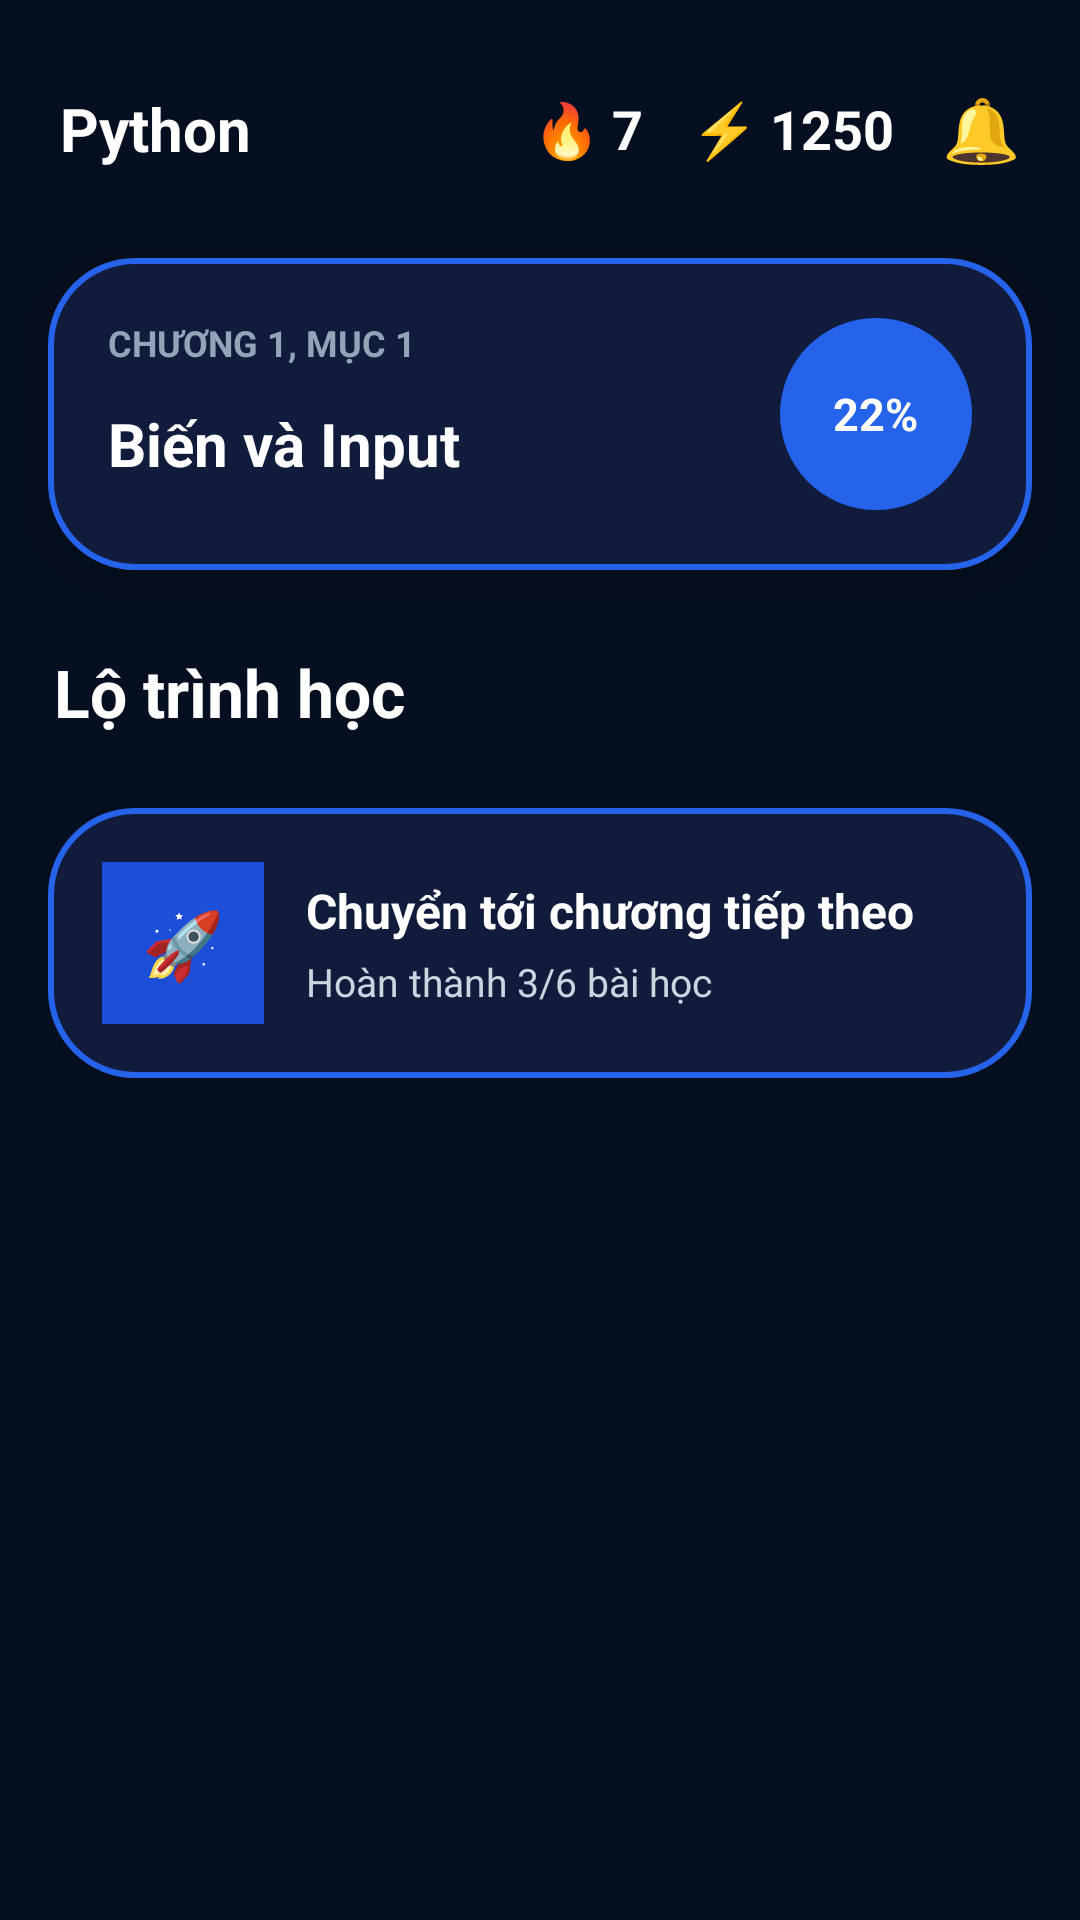

Android layout source for this screen:
<!-- AndroidManifest.xml: application theme Theme.Democode3 -->
<!-- res/layout/fragment_home.xml -->
<?xml version="1.0" encoding="utf-8"?>
<ScrollView
    xmlns:android="http://schemas.android.com/apk/res/android"
    android:layout_width="match_parent"
    android:layout_height="match_parent"
    android:background="@color/dark_bg"
    android:fillViewport="true">

    <LinearLayout
        android:layout_width="match_parent"
        android:layout_height="wrap_content"
        android:orientation="vertical"
        android:paddingBottom="120dp">

        
        
        

        <LinearLayout
            android:layout_width="match_parent"
            android:layout_height="86dp"
            android:orientation="horizontal"
            android:gravity="center_vertical"
            android:paddingHorizontal="20dp">

            

            <TextView
                android:id="@+id/txtLanguage"
                android:layout_width="wrap_content"
                android:layout_height="wrap_content"
                android:text="Python"
                android:textColor="@android:color/white"
                android:textStyle="bold"
                android:textSize="20sp"/>

            

            <View
                android:layout_width="0dp"
                android:layout_height="1dp"
                android:layout_weight="1"/>

            

            <LinearLayout
                android:layout_width="wrap_content"
                android:layout_height="wrap_content"
                android:orientation="horizontal"
                android:layout_marginEnd="16dp">

                <TextView
                    android:layout_width="wrap_content"
                    android:layout_height="wrap_content"
                    android:text="🔥"
                    android:textSize="18sp"/>

                <TextView
                    android:id="@+id/txtStreak"
                    android:layout_width="wrap_content"
                    android:layout_height="wrap_content"
                    android:text="7"
                    android:textColor="@android:color/white"
                    android:textStyle="bold"
                    android:textSize="18sp"
                    android:layout_marginStart="4dp"/>
            </LinearLayout>

            

            <LinearLayout
                android:layout_width="wrap_content"
                android:layout_height="wrap_content"
                android:orientation="horizontal"
                android:layout_marginEnd="16dp">

                <TextView
                    android:layout_width="wrap_content"
                    android:layout_height="wrap_content"
                    android:text="⚡"
                    android:textSize="18sp"/>

                <TextView
                    android:id="@+id/txtXp"
                    android:layout_width="wrap_content"
                    android:layout_height="wrap_content"
                    android:text="1250"
                    android:textColor="@android:color/white"
                    android:textStyle="bold"
                    android:textSize="18sp"
                    android:layout_marginStart="4dp"/>
            </LinearLayout>

            

            <TextView
                android:layout_width="wrap_content"
                android:layout_height="wrap_content"
                android:text="🔔"
                android:textSize="21sp"/>
        </LinearLayout>

        
        
        

        <LinearLayout
            android:layout_width="match_parent"
            android:layout_height="wrap_content"
            android:orientation="horizontal"
            android:layout_marginHorizontal="16dp"
            android:padding="20dp"
            android:background="@drawable/bg_current_lesson"
            android:elevation="10dp">

            

            <LinearLayout
                android:layout_width="0dp"
                android:layout_height="wrap_content"
                android:layout_weight="1"
                android:orientation="vertical">

                <TextView
                    android:layout_width="wrap_content"
                    android:layout_height="wrap_content"
                    android:text="CHƯƠNG 1, MỤC 1"
                    android:textColor="#94A3B8"
                    android:textStyle="bold"
                    android:textSize="12sp"/>

                <TextView
                    android:id="@+id/txtChapter"
                    android:layout_width="wrap_content"
                    android:layout_height="wrap_content"
                    android:text="Biến và Input"
                    android:textColor="@android:color/white"
                    android:textStyle="bold"
                    android:textSize="20sp"
                    android:layout_marginTop="12dp"/>
            </LinearLayout>

            

            <LinearLayout
                android:layout_width="64dp"
                android:layout_height="64dp"
                android:gravity="center"
                android:background="@drawable/bg_lesson_progress">

                <TextView
                    android:id="@+id/txtProgress"
                    android:layout_width="wrap_content"
                    android:layout_height="wrap_content"
                    android:text="22%"
                    android:textColor="@android:color/white"
                    android:textStyle="bold"
                    android:textSize="15sp"/>
            </LinearLayout>

        </LinearLayout>

        
        
        

        <TextView
            android:layout_width="wrap_content"
            android:layout_height="wrap_content"
            android:text="Lộ trình học"
            android:textColor="@android:color/white"
            android:textStyle="bold"
            android:textSize="22sp"
            android:layout_marginStart="18dp"
            android:layout_marginTop="26dp"
            android:layout_marginBottom="14dp"/>

        
        
        

        <LinearLayout
            android:id="@+id/layoutLessonContainer"
            android:layout_width="match_parent"
            android:layout_height="wrap_content"
            android:orientation="vertical"/>

        
        
        

        <LinearLayout
            android:id="@+id/btnNextChapter"
            android:layout_width="match_parent"
            android:layout_height="wrap_content"
            android:layout_marginHorizontal="16dp"
            android:layout_marginTop="10dp"
            android:background="@drawable/bg_current_lesson"
            android:orientation="horizontal"
            android:gravity="center_vertical"
            android:padding="18dp"
            android:clickable="true"
            android:focusable="true">

            

            <LinearLayout
                android:layout_width="54dp"
                android:layout_height="54dp"
                android:gravity="center"
                android:background="#1D4ED8">

                <TextView
                    android:layout_width="wrap_content"
                    android:layout_height="wrap_content"
                    android:text="🚀"
                    android:textSize="22sp"/>
            </LinearLayout>

            

            <LinearLayout
                android:layout_width="0dp"
                android:layout_height="wrap_content"
                android:layout_weight="1"
                android:orientation="vertical"
                android:layout_marginStart="14dp">

                <TextView
                    android:layout_width="wrap_content"
                    android:layout_height="wrap_content"
                    android:text="Chuyển tới chương tiếp theo"
                    android:textColor="@android:color/white"
                    android:textStyle="bold"
                    android:textSize="16sp"/>

                <TextView
                    android:layout_width="wrap_content"
                    android:layout_height="wrap_content"
                    android:text="Hoàn thành 3/6 bài học"
                    android:textColor="#CBD5E1"
                    android:textSize="13sp"
                    android:layout_marginTop="4dp"/>
            </LinearLayout>

        </LinearLayout>

    </LinearLayout>

</ScrollView>
<!-- resources referenced by this layout -->
<resources>
  <color name="dark_bg">#060F1F</color>
  <!-- drawable bg_current_lesson (drawable) -->
  <?xml version="1.0" encoding="utf-8"?>
  <shape
      xmlns:android="http://schemas.android.com/apk/res/android">
  
      <solid android:color="#111C3D"/>
  
      <stroke
          android:width="2dp"
          android:color="#2563EB"/>
  
      <corners android:radius="28dp"/>
  
  </shape>
  <!-- drawable bg_lesson_progress (drawable) -->
  <?xml version="1.0" encoding="utf-8"?>
  <shape
      xmlns:android="http://schemas.android.com/apk/res/android">
  
      <solid android:color="#2563EB"/>
  
      <corners android:radius="100dp"/>
  
  </shape>
  <style name="Theme.Democode3" parent="Base.Theme.Democode3" />
  <style name="Base.Theme.Democode3" parent="Theme.Material3.DayNight.NoActionBar">
  
          
  
          <item name="colorPrimary">
              #2563EB
          </item>
  
          <item name="colorSecondary">
              #2563EB
          </item>
  
          <item name="android:colorBackground">
              #020817
          </item>
  
      </style>
</resources>
